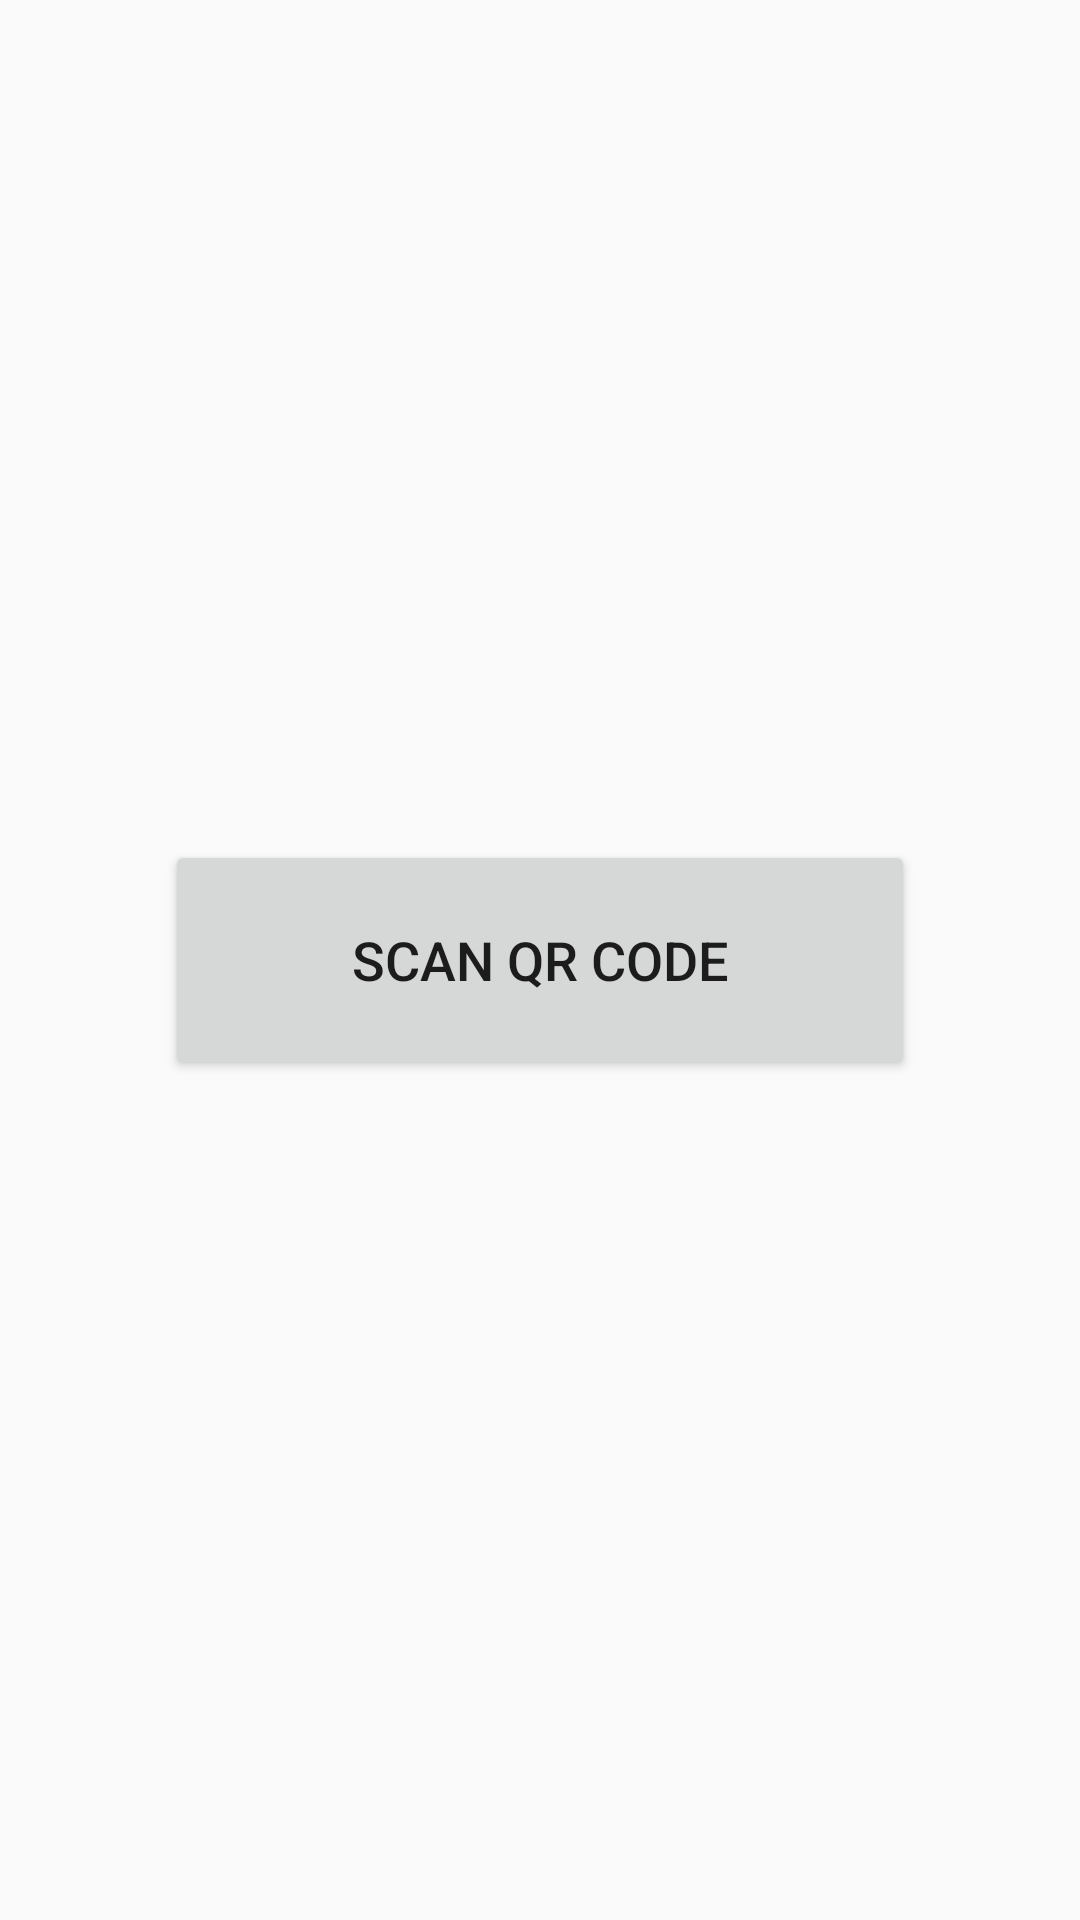

Reconstruct the res/layout file that produces this screen, plus the resources it refers to.
<!-- AndroidManifest.xml: application theme AppTheme -->
<!-- res/layout/activity_main.xml -->
<RelativeLayout xmlns:android="http://schemas.android.com/apk/res/android"
    xmlns:tools="http://schemas.android.com/tools" android:layout_width="match_parent"
    android:layout_height="match_parent" android:paddingLeft="@dimen/activity_horizontal_margin"
    android:paddingRight="@dimen/activity_horizontal_margin"
    android:paddingTop="@dimen/activity_vertical_margin"
    android:paddingBottom="@dimen/activity_vertical_margin" tools:context=".MainActivity">


    <Button
        android:id="@+id/scanner"
        android:layout_width="250dp"
        android:layout_height="80dp"
        android:layout_gravity="center"
        android:gravity="center"
        android:onClick="scanQR"
        android:text="Scan QR Code"
        android:textSize="18dp"
        android:layout_centerVertical="true"
        android:layout_centerHorizontal="true">
    </Button>


</RelativeLayout>
<!-- resources referenced by this layout -->
<resources>
  <dimen name="activity_horizontal_margin">16dp</dimen>
  <dimen name="activity_vertical_margin">16dp</dimen>
  <style name="AppTheme" parent="Theme.AppCompat.Light.DarkActionBar">
          
      </style>
</resources>
